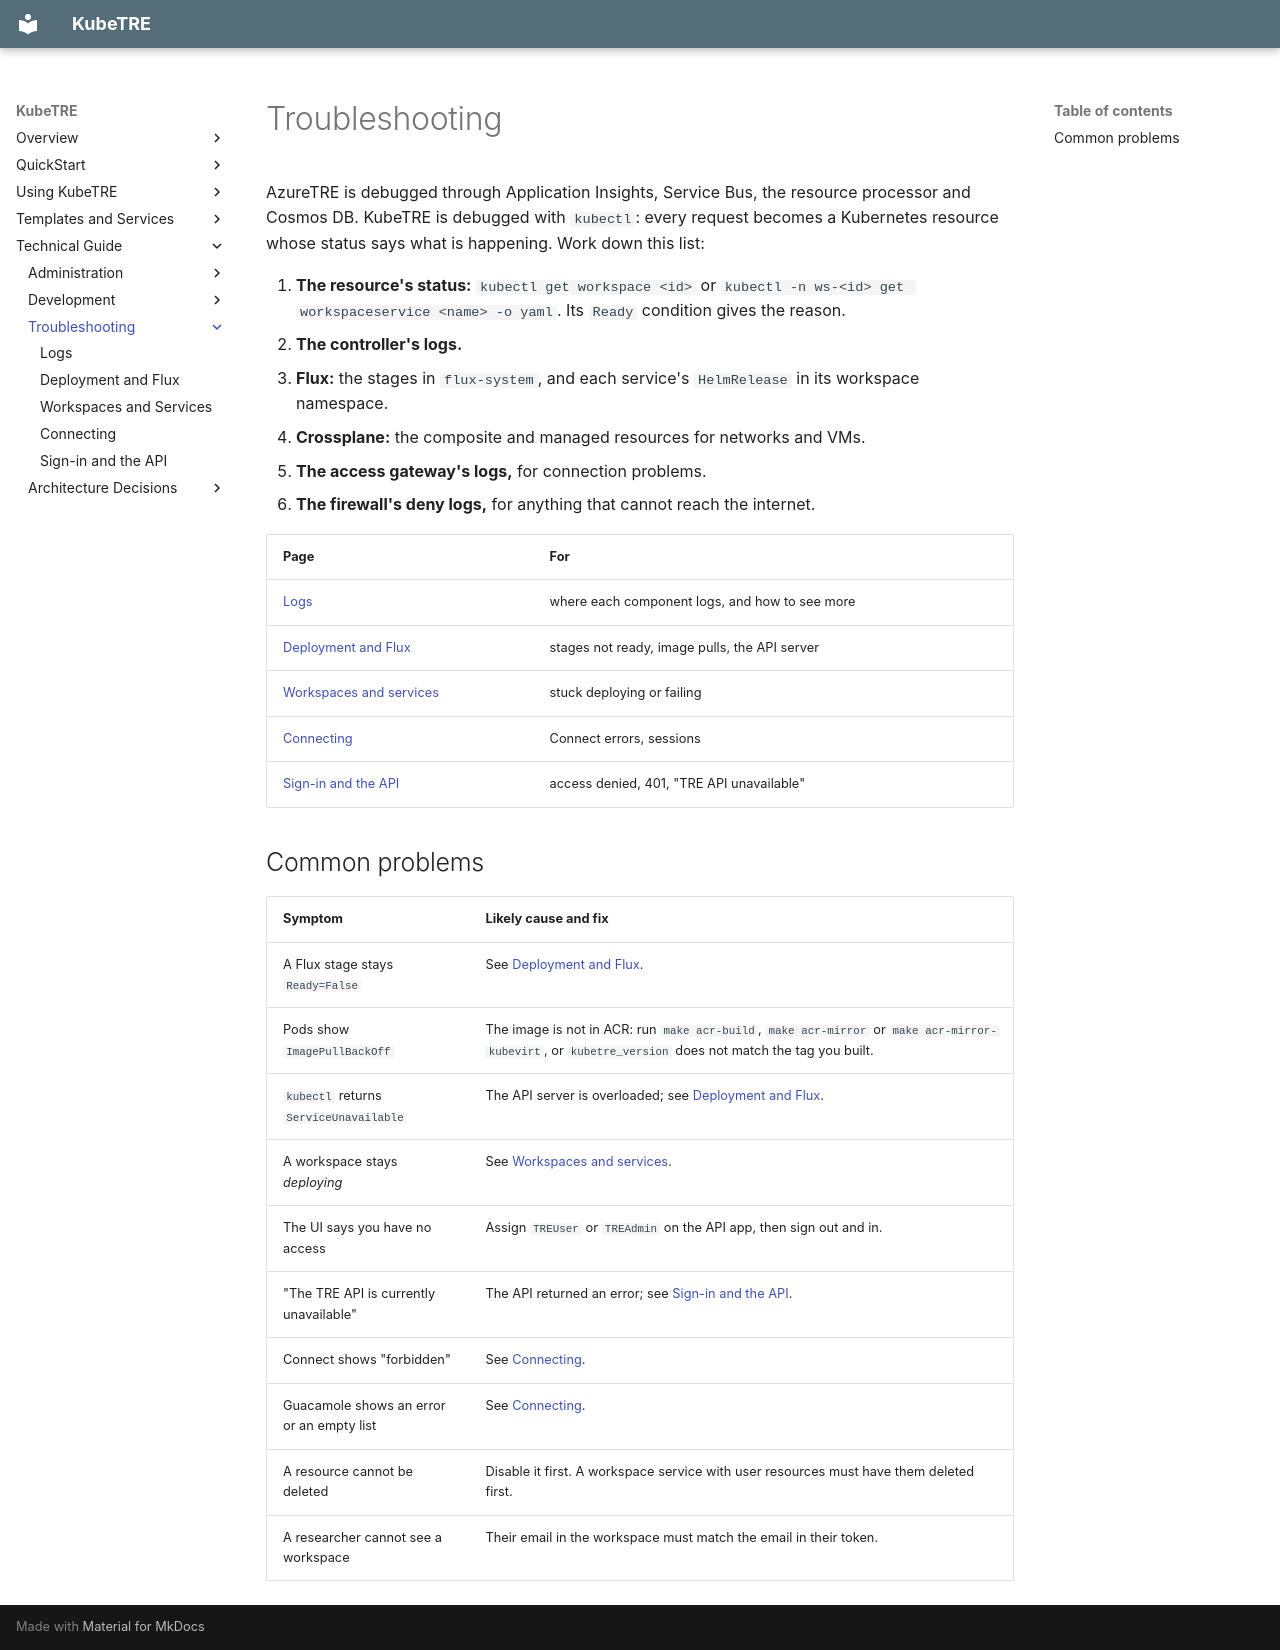

repository: isBioku/kubetre · page: troubleshooting/index.html · generator: mkdocs

# Troubleshooting

AzureTRE is debugged through Application Insights, Service Bus, the resource processor and
Cosmos DB. KubeTRE is debugged with `kubectl`: every request becomes a Kubernetes resource
whose status says what is happening. Work down this list:

1. **The resource's status:** `kubectl get workspace <id>` or
   `kubectl -n ws-<id> get workspaceservice <name> -o yaml`. Its `Ready` condition gives the
   reason.
2. **The controller's logs.**
3. **Flux:** the stages in `flux-system`, and each service's `HelmRelease` in its workspace
   namespace.
4. **Crossplane:** the composite and managed resources for networks and VMs.
5. **The access gateway's logs,** for connection problems.
6. **The firewall's deny logs,** for anything that cannot reach the internet.

| Page | For |
|---|---|
| [Logs](logs.md) | where each component logs, and how to see more |
| [Deployment and Flux](flux.md) | stages not ready, image pulls, the API server |
| [Workspaces and services](workspaces.md) | stuck deploying or failing |
| [Connecting](connecting.md) | Connect errors, sessions |
| [Sign-in and the API](sign-in.md) | access denied, 401, "TRE API unavailable" |

## Common problems

| Symptom | Likely cause and fix |
|---|---|
| A Flux stage stays `Ready=False` | See [Deployment and Flux](flux.md#a-stage-is-not-ready). |
| Pods show `ImagePullBackOff` | The image is not in ACR: run `make acr-build`, `make acr-mirror` or `make acr-mirror-kubevirt`, or `kubetre_version` does not match the tag you built. |
| `kubectl` returns `ServiceUnavailable` | The API server is overloaded; see [Deployment and Flux](flux.md#the-api-server-is-unavailable). |
| A workspace stays *deploying* | See [Workspaces and services](workspaces.md#a-workspace-stays-deploying). |
| The UI says you have no access | Assign `TREUser` or `TREAdmin` on the API app, then sign out and in. |
| "The TRE API is currently unavailable" | The API returned an error; see [Sign-in and the API](sign-in.md#the-tre-api-is-currently-unavailable). |
| Connect shows "forbidden" | See [Connecting](connecting.md#forbidden). |
| Guacamole shows an error or an empty list | See [Connecting](connecting.md). |
| A resource cannot be deleted | Disable it first. A workspace service with user resources must have them deleted first. |
| A researcher cannot see a workspace | Their email in the workspace must match the email in their token. |
